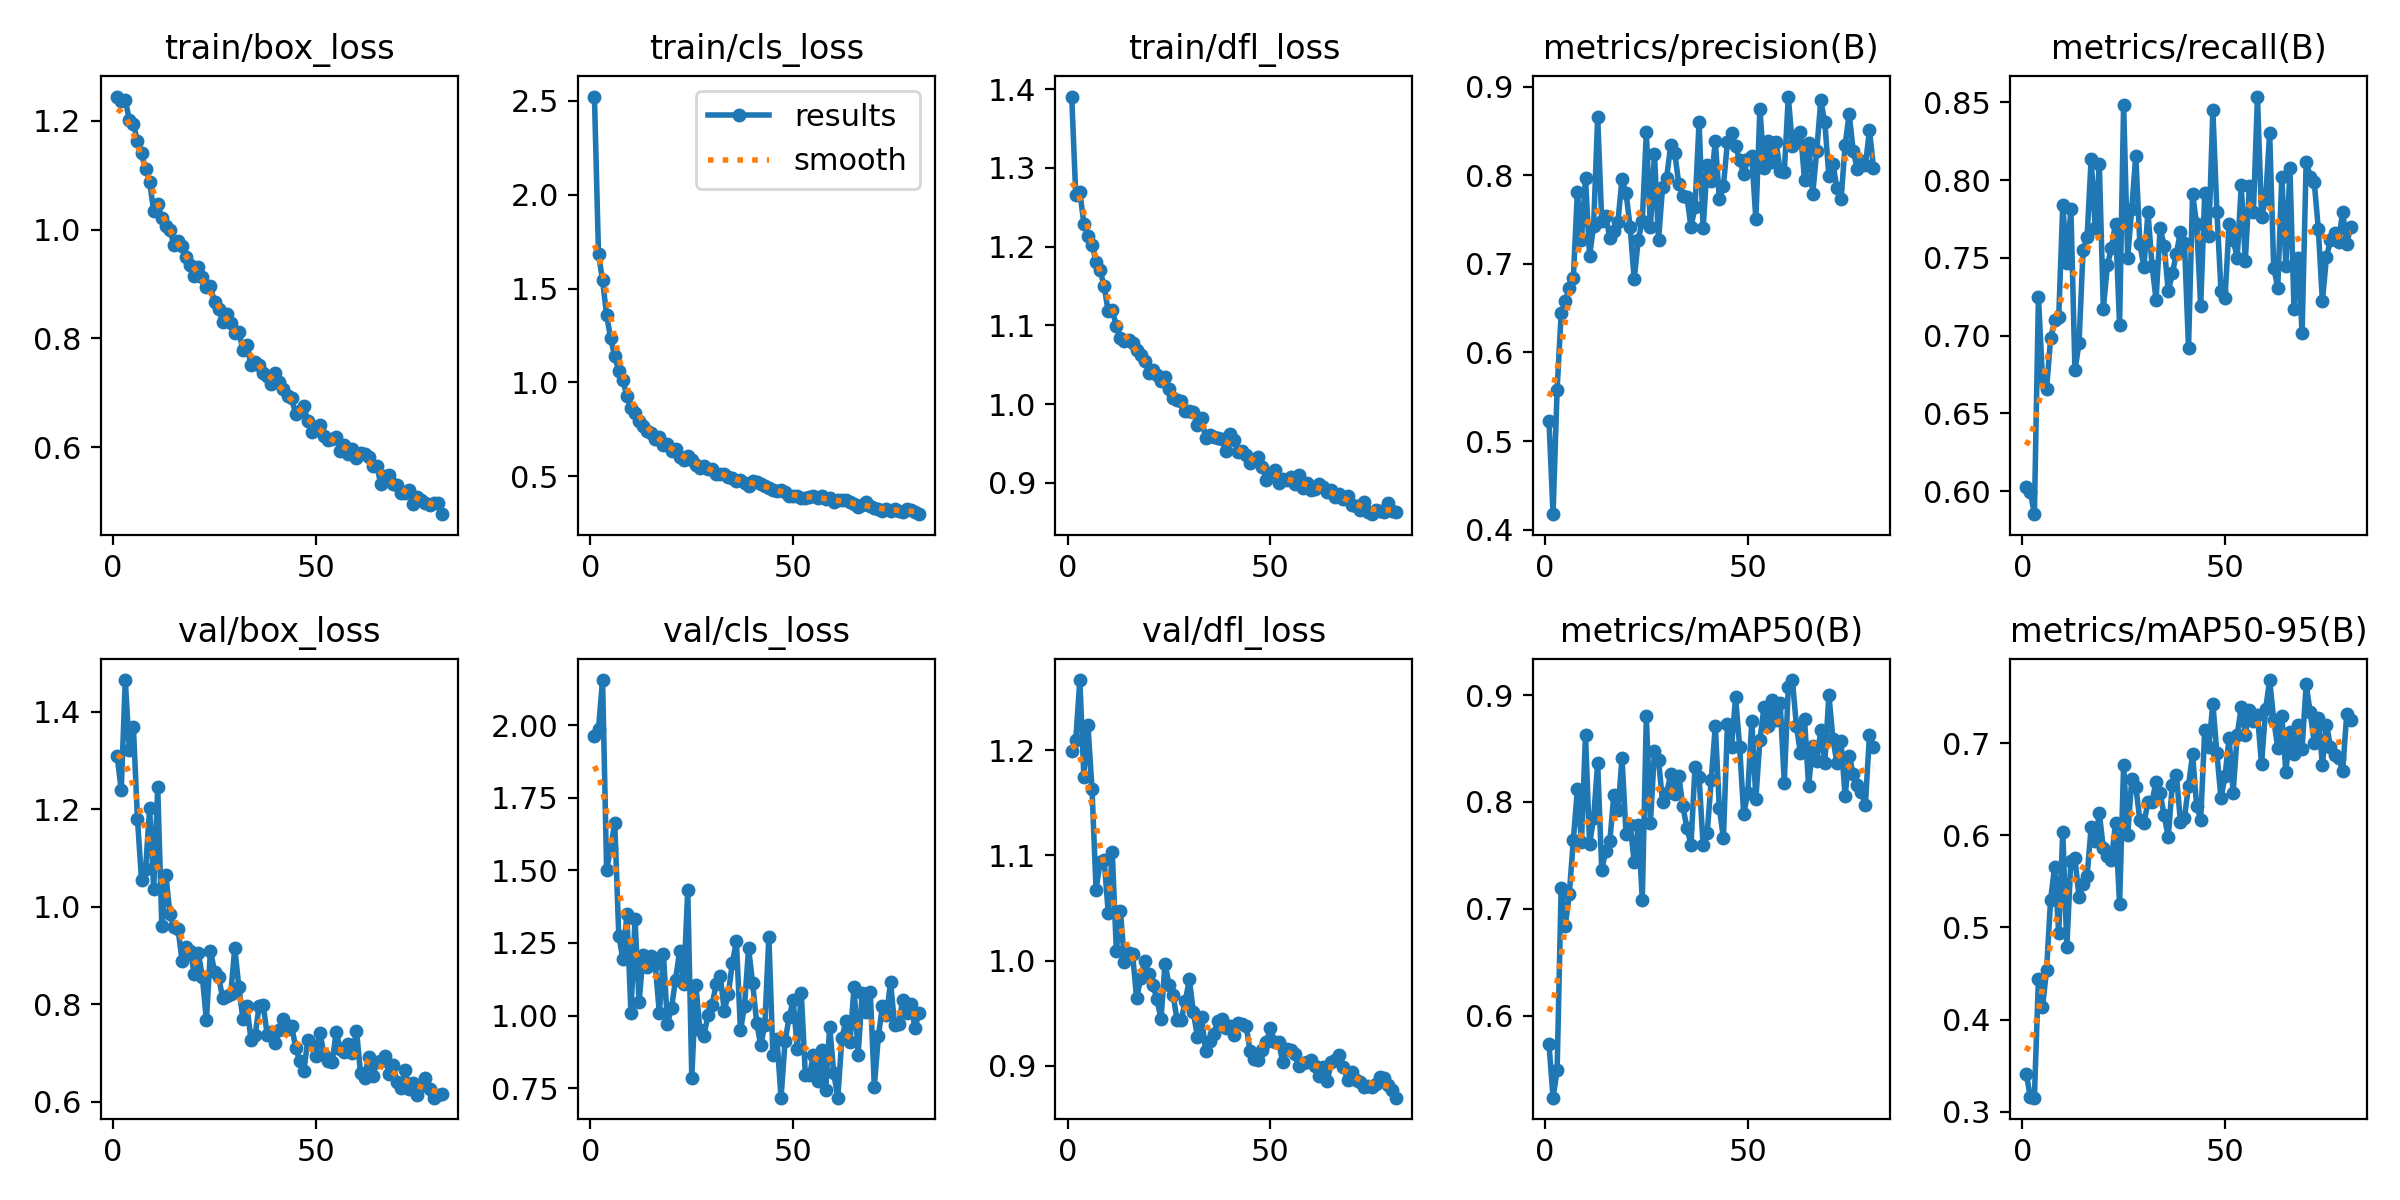

Data behind this chart, as committed beside it:
epoch, time, train/box_loss, train/cls_loss, train/dfl_loss, metrics/precision(B), metrics/recall(B), metrics/mAP50(B), metrics/mAP50-95(B), val/box_loss, val/cls_loss, val/dfl_loss, lr/pg0, lr/pg1, lr/pg2
1, 31.08, 1.245, 2.524, 1.391, 0.5224, 0.6027, 0.5732, 0.3411, 1.309, 1.962, 1.199, 0.0003688, 0.0003688, 0.0003688
2, 59.73, 1.237, 1.683, 1.265, 0.4175, 0.5997, 0.5233, 0.3159, 1.239, 1.987, 1.21, 0.0007318, 0.0007318, 0.0007318
3, 88.33, 1.239, 1.544, 1.27, 0.5582, 0.5851, 0.5488, 0.3151, 1.465, 2.155, 1.267, 0.001087, 0.001087, 0.001087
4, 117.2, 1.201, 1.359, 1.229, 0.6441, 0.7249, 0.7199, 0.4444, 1.321, 1.502, 1.175, 0.001078, 0.001078, 0.001078
5, 146.2, 1.194, 1.234, 1.213, 0.6577, 0.6718, 0.6842, 0.4133, 1.369, 1.575, 1.224, 0.001067, 0.001067, 0.001067
6, 175.2, 1.163, 1.139, 1.203, 0.6728, 0.6654, 0.7135, 0.4537, 1.181, 1.664, 1.163, 0.001056, 0.001056, 0.001056
7, 204.4, 1.14, 1.061, 1.181, 0.6841, 0.6983, 0.7644, 0.5303, 1.054, 1.275, 1.068, 0.001045, 0.001045, 0.001045
8, 233, 1.111, 1.013, 1.17, 0.7813, 0.7098, 0.8117, 0.5661, 1.076, 1.194, 1.093, 0.001034, 0.001034, 0.001034
9, 261, 1.088, 0.9255, 1.149, 0.7273, 0.712, 0.7622, 0.4937, 1.202, 1.349, 1.095, 0.001023, 0.001023, 0.001023
10, 289.8, 1.034, 0.8632, 1.118, 0.7966, 0.784, 0.863, 0.6039, 1.036, 1.009, 1.046, 0.001012, 0.001012, 0.001012
11, 318.7, 1.046, 0.8364, 1.119, 0.7089, 0.7469, 0.7603, 0.4782, 1.245, 1.332, 1.103, 0.001001, 0.001001, 0.001001
12, 347.8, 1.021, 0.7918, 1.1, 0.7428, 0.7816, 0.7847, 0.5725, 0.9612, 1.045, 1.009, 0.00099, 0.00099, 0.00099
13, 376.6, 1.007, 0.7654, 1.083, 0.8657, 0.6777, 0.8364, 0.575, 1.065, 1.208, 1.047, 0.000979, 0.000979, 0.000979
14, 405.4, 0.9999, 0.7403, 1.081, 0.7484, 0.6949, 0.7367, 0.5334, 0.9852, 1.166, 0.9989, 0.000968, 0.000968, 0.000968
15, 434.4, 0.9713, 0.7291, 1.082, 0.7542, 0.7549, 0.7542, 0.5473, 0.9577, 1.206, 1.007, 0.000957, 0.000957, 0.000957
16, 463.2, 0.9784, 0.6992, 1.077, 0.729, 0.7637, 0.7636, 0.5563, 0.955, 1.176, 1.006, 0.000946, 0.000946, 0.000946
17, 492, 0.9699, 0.7107, 1.069, 0.737, 0.8138, 0.8068, 0.6089, 0.8881, 1.007, 0.9641, 0.000935, 0.000935, 0.000935
18, 521.4, 0.9494, 0.6653, 1.063, 0.7477, 0.7689, 0.7921, 0.5935, 0.9176, 1.212, 0.983, 0.000924, 0.000924, 0.000924
19, 550.8, 0.9349, 0.6716, 1.055, 0.7959, 0.8105, 0.8408, 0.6243, 0.9097, 0.9715, 0.9999, 0.000913, 0.000913, 0.000913
20, 580.6, 0.9141, 0.6345, 1.039, 0.7796, 0.7173, 0.7698, 0.586, 0.8625, 1.027, 0.987, 0.000902, 0.000902, 0.000902
21, 609.8, 0.932, 0.6471, 1.043, 0.7419, 0.7452, 0.7787, 0.5772, 0.9058, 1.124, 0.9765, 0.000891, 0.000891, 0.000891
22, 639.8, 0.9138, 0.5997, 1.037, 0.6826, 0.7564, 0.7441, 0.5732, 0.8555, 1.222, 0.9638, 0.00088, 0.00088, 0.00088
23, 669.2, 0.8953, 0.586, 1.029, 0.727, 0.772, 0.7787, 0.6132, 0.7667, 1.109, 0.9444, 0.000869, 0.000869, 0.000869
24, 698.3, 0.8959, 0.6058, 1.035, 0.7485, 0.7069, 0.7085, 0.5253, 0.9101, 1.433, 0.9968, 0.000858, 0.000858, 0.000858
25, 728.2, 0.8665, 0.5858, 1.019, 0.8486, 0.8484, 0.8801, 0.6762, 0.867, 0.7858, 0.977, 0.000847, 0.000847, 0.000847
26, 757.2, 0.855, 0.5584, 1.008, 0.7412, 0.7499, 0.78, 0.6003, 0.8564, 1.104, 0.9669, 0.000836, 0.000836, 0.000836
27, 786.3, 0.8298, 0.5463, 1.005, 0.8241, 0.7815, 0.8479, 0.6609, 0.8128, 0.9495, 0.9432, 0.000825, 0.000825, 0.000825
28, 815.5, 0.8442, 0.5541, 1.004, 0.7265, 0.8156, 0.8395, 0.653, 0.8175, 0.9297, 0.944, 0.000814, 0.000814, 0.000814
29, 844.9, 0.8285, 0.5401, 0.9912, 0.7867, 0.7591, 0.7996, 0.6164, 0.8211, 1.003, 0.9611, 0.000803, 0.000803, 0.000803
30, 873.3, 0.8097, 0.5407, 0.9908, 0.7973, 0.744, 0.8084, 0.6131, 0.9159, 1.036, 0.9823, 0.000792, 0.000792, 0.000792
31, 901.9, 0.8121, 0.5107, 0.9898, 0.8338, 0.7794, 0.8257, 0.6362, 0.8344, 1.107, 0.9507, 0.000781, 0.000781, 0.000781
32, 931.2, 0.7786, 0.5123, 0.9729, 0.8253, 0.745, 0.8075, 0.6364, 0.7699, 1.138, 0.9272, 0.00077, 0.00077, 0.00077
33, 960.1, 0.7874, 0.512, 0.983, 0.7903, 0.7231, 0.824, 0.6585, 0.7957, 1.017, 0.9468, 0.000759, 0.000759, 0.000759
34, 988.1, 0.7505, 0.4951, 0.9574, 0.7767, 0.7689, 0.7958, 0.6457, 0.7262, 1.074, 0.9141, 0.000748, 0.000748, 0.000748
35, 1018, 0.7559, 0.4885, 0.9605, 0.7759, 0.7579, 0.7757, 0.6217, 0.7361, 1.182, 0.9232, 0.000737, 0.000737, 0.000737
36, 1047, 0.7509, 0.4766, 0.9586, 0.7417, 0.7283, 0.76, 0.5979, 0.7961, 1.255, 0.9303, 0.000726, 0.000726, 0.000726
37, 1076, 0.7373, 0.4811, 0.9568, 0.7642, 0.7399, 0.8328, 0.6551, 0.798, 0.9485, 0.9423, 0.000715, 0.000715, 0.000715
38, 1104, 0.7312, 0.4622, 0.9553, 0.8602, 0.7527, 0.8233, 0.6659, 0.7362, 1.034, 0.9441, 0.000704, 0.000704, 0.000704
39, 1133, 0.7156, 0.4483, 0.9405, 0.7399, 0.7667, 0.7593, 0.615, 0.7426, 1.231, 0.9359, 0.000693, 0.000693, 0.000693
40, 1162, 0.7367, 0.4745, 0.9626, 0.8121, 0.7594, 0.7706, 0.6192, 0.7196, 1.111, 0.9381, 0.000682, 0.000682, 0.000682
41, 1191, 0.72, 0.4671, 0.9546, 0.7933, 0.6922, 0.8209, 0.6541, 0.7474, 0.9748, 0.9292, 0.000671, 0.000671, 0.000671
42, 1220, 0.7067, 0.457, 0.9395, 0.8385, 0.7911, 0.8711, 0.6882, 0.7702, 0.8971, 0.941, 0.00066, 0.00066, 0.00066
43, 1250, 0.6946, 0.4475, 0.9408, 0.7731, 0.7717, 0.7941, 0.6322, 0.7493, 0.9691, 0.9394, 0.000649, 0.000649, 0.000649
44, 1280, 0.6898, 0.4394, 0.936, 0.788, 0.7191, 0.7662, 0.6168, 0.7558, 1.271, 0.9375, 0.000638, 0.000638, 0.000638
45, 1308, 0.6617, 0.4255, 0.9256, 0.838, 0.7914, 0.8733, 0.7147, 0.711, 0.8633, 0.914, 0.000627, 0.000627, 0.000627
46, 1337, 0.6666, 0.4204, 0.9292, 0.8473, 0.7638, 0.8517, 0.6958, 0.6837, 0.918, 0.9067, 0.000616, 0.000616, 0.000616
47, 1365, 0.6761, 0.4241, 0.9329, 0.8327, 0.8449, 0.8978, 0.7432, 0.6624, 0.7173, 0.9059, 0.0006051, 0.0006051, 0.0006051
48, 1395, 0.648, 0.4155, 0.9208, 0.8168, 0.7796, 0.8515, 0.6892, 0.7263, 0.9117, 0.9149, 0.0005941, 0.0005941, 0.0005941
49, 1424, 0.6273, 0.3937, 0.904, 0.8014, 0.7289, 0.7885, 0.6402, 0.7172, 0.9944, 0.9227, 0.0005831, 0.0005831, 0.0005831
50, 1452, 0.6376, 0.3959, 0.913, 0.8184, 0.724, 0.8086, 0.6644, 0.6942, 1.052, 0.9357, 0.0005721, 0.0005721, 0.0005721
51, 1482, 0.6414, 0.3964, 0.9163, 0.8212, 0.7717, 0.8757, 0.7061, 0.7413, 0.8855, 0.9231, 0.0005611, 0.0005611, 0.0005611
52, 1511, 0.621, 0.3856, 0.8995, 0.7501, 0.7616, 0.8031, 0.6462, 0.696, 1.077, 0.923, 0.0005501, 0.0005501, 0.0005501
53, 1540, 0.6125, 0.3855, 0.9044, 0.8753, 0.7501, 0.8581, 0.7095, 0.6824, 0.795, 0.9038, 0.0005391, 0.0005391, 0.0005391
54, 1570, 0.6143, 0.3896, 0.9043, 0.8085, 0.7965, 0.8884, 0.7395, 0.6808, 0.7944, 0.9164, 0.0005281, 0.0005281, 0.0005281
55, 1599, 0.618, 0.3939, 0.9069, 0.8391, 0.7481, 0.8711, 0.7095, 0.7426, 0.8652, 0.9151, 0.0005171, 0.0005171, 0.0005171
56, 1628, 0.5924, 0.3823, 0.8992, 0.8153, 0.796, 0.8954, 0.736, 0.7082, 0.7756, 0.9113, 0.0005061, 0.0005061, 0.0005061
57, 1658, 0.6036, 0.3954, 0.9096, 0.8371, 0.7797, 0.877, 0.7241, 0.7025, 0.8811, 0.9001, 0.0004951, 0.0004951, 0.0004951
58, 1688, 0.5869, 0.3766, 0.8934, 0.8047, 0.8537, 0.8922, 0.7306, 0.7191, 0.7441, 0.9023, 0.0004841, 0.0004841, 0.0004841
59, 1718, 0.5976, 0.3811, 0.9003, 0.8036, 0.776, 0.8182, 0.6772, 0.6995, 0.9614, 0.9037, 0.0004731, 0.0004731, 0.0004731
60, 1746, 0.5808, 0.3615, 0.8906, 0.8888, 0.7878, 0.9079, 0.7369, 0.7457, 0.8008, 0.9052, 0.0004621, 0.0004621, 0.0004621
... 21 more rows
